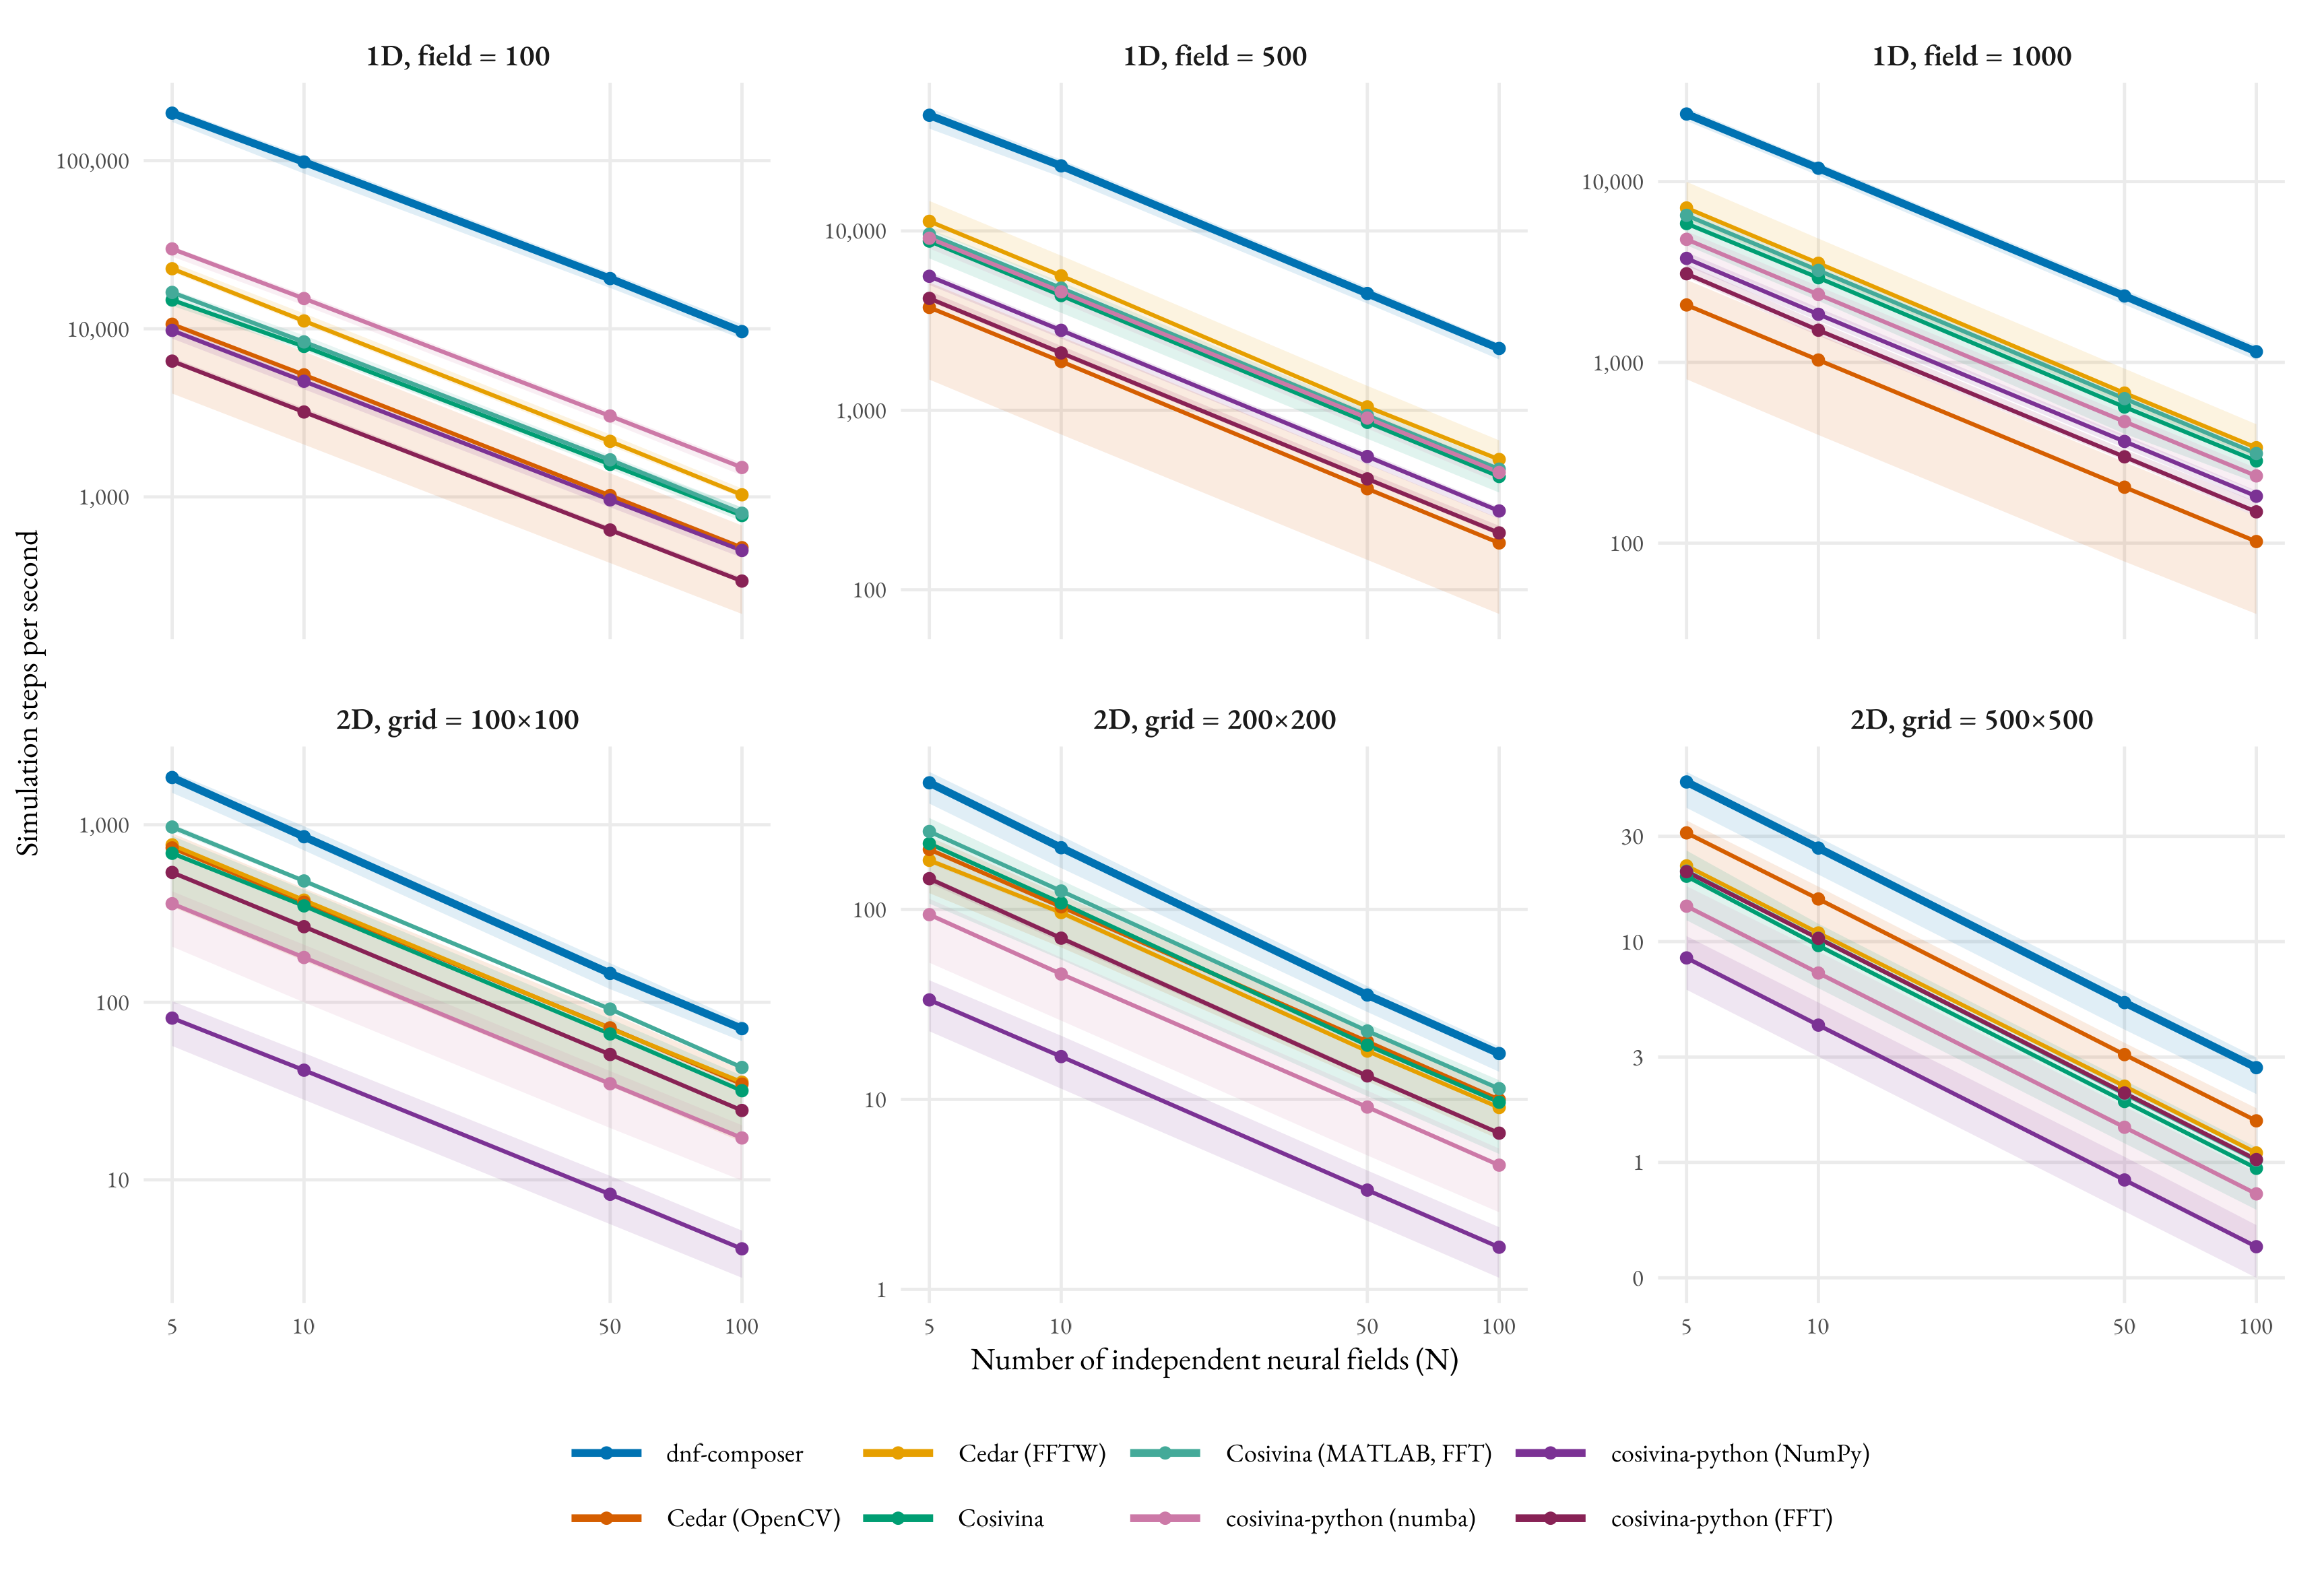

The script that saved this image:
# fig_paper_throughput_fieldsize.R — 1D+2D throughput figure, both field/grid
# sizes, for the SoftwareX paper.
#
# Companion to fig_paper_throughput.R (which fixes field=100/grid=100x100 and
# is left untouched). This version adds the field-size axis that figure omits:
# a 2x3 grid of panels — {1D, 2D} x {small, medium, large field/grid} — each
# showing simulation throughput (steps/sec) vs N (5, 10, 50, 100). dnf-composer
# is drawn bolder and is the top line in every panel at every N, since it is
# the fastest framework at every tested (dimension, size, N) combination in
# the underlying data.
#
# Sizes shown: 1D field in {100, 500, 1000}; 2D grid in {100x100, 200x200,
# 500x500} — the three sizes benchmarked in benchmarking/ and
# benchmarking-2d/. Each point is the mean across the four regimes (detection,
# selection, memory, multi-peak); the ribbon is the min-max range across
# regimes (not a parametric CI — see fig_paper_throughput.R's header for why).
#
# Run from anywhere:
#   Rscript fig_paper_throughput_fieldsize.R
# Reads:
#   ../benchmarking/data/benchmark_summary.csv
#   ../benchmarking-2d/data/benchmark_summary.csv
# Writes:
#   fig_paper_throughput_fieldsize.png (next to this script)

suppressPackageStartupMessages({
  library(dplyr)
  library(readr)
  library(ggplot2)
  library(scales)
  library(showtext)
})

HERE <- tryCatch(
  dirname(rstudioapi::getSourceEditorContext()$path),
  error = function(e) normalizePath(".")
)
if (is.null(HERE) || HERE == "") HERE <- normalizePath(".")
ROOT <- normalizePath(file.path(HERE, ".."))

# -- Font: EB Garamond, loaded directly from file (font-enumeration APIs
# crash on this machine's font cache; font_add() with explicit paths sidesteps
# that entirely). --------------------------------------------------------

FONT_DIR <- "C:/Users/jgocunha/AppData/Local/Microsoft/Windows/Fonts"
font_add(
  family  = "EB Garamond",
  regular = file.path(FONT_DIR, "EBGaramond-VariableFont_wght.ttf"),
  bold    = file.path(FONT_DIR, "EBGaramond-SemiBold.ttf")
)
showtext_auto()
showtext_opts(dpi = 300)

# -- Data ------------------------------------------------------------------

ARCH_ORDER <- c("detection", "selection", "memory", "multi-peak")

# panel_label values are ordered so facet_wrap (fills left-to-right,
# top-to-bottom) lays out: [1D small, 1D medium, 1D large] / [2D small, 2D
# medium, 2D large].
PANEL_LEVELS <- c("1D, field = 100", "1D, field = 500", "1D, field = 1000",
                   "2D, grid = 100×100", "2D, grid = 200×200", "2D, grid = 500×500")

load_throughput <- function(csv_path, dim_label, field_size_val, panel_label) {
  read_csv(csv_path, show_col_types = FALSE) %>%
    filter(mode == "headless", field_size == field_size_val, arch %in% ARCH_ORDER) %>%
    group_by(fwv, N) %>%
    summarise(
      mean_sps = mean(median_sps),
      lo_sps   = min(median_sps),
      hi_sps   = max(median_sps),
      .groups  = "drop"
    ) %>%
    mutate(dim = dim_label, panel = panel_label)
}

throughput_df <- bind_rows(
  load_throughput(file.path(ROOT, "benchmarking", "data", "benchmark_summary.csv"), "1D", 100, PANEL_LEVELS[1]),
  load_throughput(file.path(ROOT, "benchmarking", "data", "benchmark_summary.csv"), "1D", 500, PANEL_LEVELS[2]),
  load_throughput(file.path(ROOT, "benchmarking", "data", "benchmark_summary.csv"), "1D", 1000, PANEL_LEVELS[3]),
  load_throughput(file.path(ROOT, "benchmarking-2d", "data", "benchmark_summary.csv"), "2D", 100, PANEL_LEVELS[4]),
  load_throughput(file.path(ROOT, "benchmarking-2d", "data", "benchmark_summary.csv"), "2D", 200, PANEL_LEVELS[5]),
  load_throughput(file.path(ROOT, "benchmarking-2d", "data", "benchmark_summary.csv"), "2D", 500, PANEL_LEVELS[6])
)

# -- Cosmetics: Okabe-Ito-derived, colour-blind-safe palette, matching the
# palette already used across this repo's benchmark figures. -------------

fw_order <- c("dnfc", "cedar (opencv)", "cedar (fftw)", "cosivina", "cosivina (fft)",
              "cosivina-python (numba)", "cosivina-python (nonumba)", "cosivina-python (fft)")

fw_labels <- c(
  "dnfc"                       = "dnf-composer",
  "cedar (opencv)"             = "Cedar (OpenCV)",
  "cedar (fftw)"               = "Cedar (FFTW)",
  "cosivina"                   = "Cosivina",
  "cosivina (fft)"             = "Cosivina (MATLAB, FFT)",
  "cosivina-python (numba)"    = "cosivina-python (numba)",
  "cosivina-python (nonumba)"  = "cosivina-python (NumPy)",
  "cosivina-python (fft)"      = "cosivina-python (FFT)"
)

fw_colors <- c(
  "dnfc"                       = "#0072B2",
  "cedar (opencv)"             = "#D55E00",
  "cedar (fftw)"               = "#E69F00",
  "cosivina"                   = "#009E73",
  "cosivina (fft)"             = "#44AA99",
  "cosivina-python (numba)"    = "#CC79A7",
  "cosivina-python (nonumba)"  = "#7B3294",
  "cosivina-python (fft)"      = "#882255"
)

fw_linewidth <- setNames(c(1.3, rep(0.7, 7)), fw_order)  # dnfc drawn bolder — it's the paper's subject

throughput_df <- throughput_df %>%
  mutate(
    fwv   = factor(fwv, levels = fw_order),
    panel = factor(panel, levels = PANEL_LEVELS)
  )

# -- Figure ------------------------------------------------------------------

p <- ggplot(throughput_df, aes(x = N, y = mean_sps, colour = fwv, group = fwv)) +
  geom_ribbon(aes(ymin = lo_sps, ymax = hi_sps, fill = fwv), alpha = 0.12, colour = NA) +
  geom_line(aes(linewidth = fwv)) +
  geom_point(size = 1.5) +
  facet_wrap(~ panel, nrow = 2, scales = "free_y") +
  scale_colour_manual(values = fw_colors, labels = fw_labels, name = NULL) +
  scale_fill_manual(values = fw_colors, guide = "none") +
  scale_linewidth_manual(values = fw_linewidth, guide = "none") +
  scale_x_log10(breaks = c(5, 10, 50, 100)) +
  scale_y_log10(labels = label_comma(accuracy = 1)) +
  labs(x = "Number of independent neural fields (N)", y = "Simulation steps per second") +
  theme_minimal(base_family = "EB Garamond", base_size = 12) +
  theme(
    axis.text           = element_text(size = 8.5),
    axis.title          = element_text(size = 11),
    panel.grid.minor    = element_blank(),
    strip.text          = element_text(size = 10.5, face = "bold"),
    panel.spacing       = unit(1.3, "lines"),
    legend.position     = "bottom",
    legend.text         = element_text(size = 9),
    legend.key.width    = unit(1.1, "cm"),
    plot.margin         = margin(10, 14, 6, 6)
  ) +
  guides(colour = guide_legend(nrow = 2, override.aes = list(linewidth = 1.3)))

ggsave(
  file.path(HERE, "fig_paper_throughput_fieldsize.png"),
  p, width = 11.5, height = 7.8, dpi = 300, bg = "white"
)
cat("Saved: fig_paper_throughput_fieldsize.png\n")

# showtext_auto() renders glyphs as vector outlines on any device (not just
# raster ones), so the default pdf() device (inferred from the extension)
# already gives correct, portable EB Garamond text without needing Cairo.
ggsave(
  file.path(HERE, "fig_paper_throughput_fieldsize.pdf"),
  p, width = 11.5, height = 7.8
)
cat("Saved: fig_paper_throughput_fieldsize.pdf\n")
